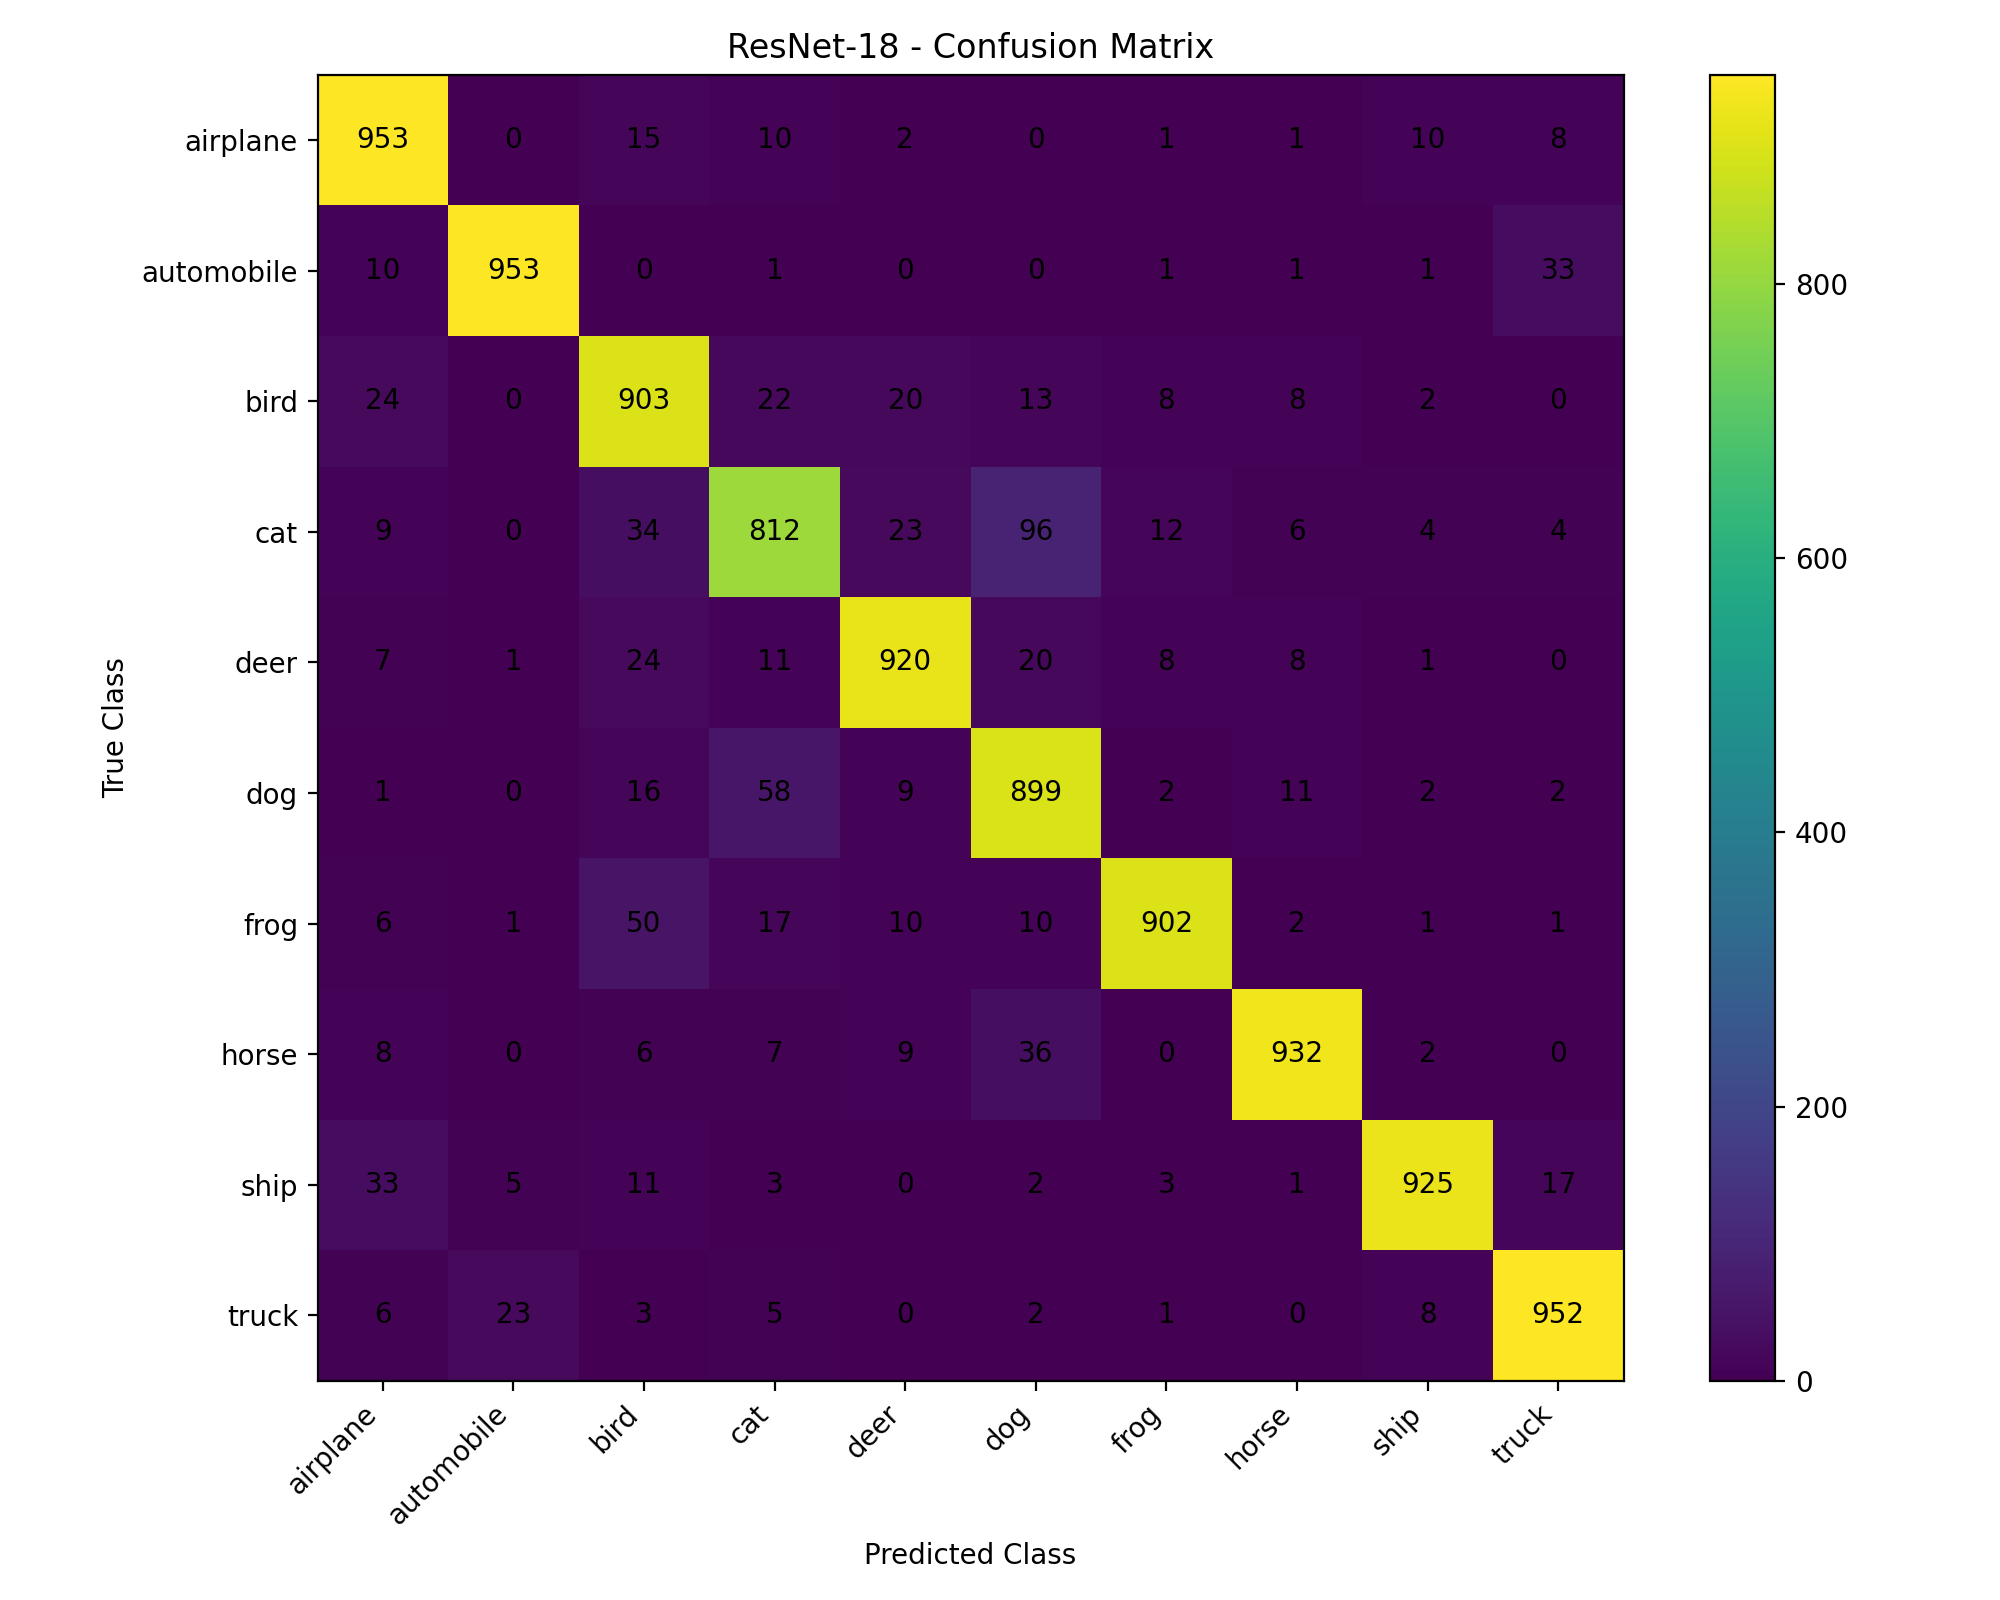

Values plotted in this chart, from the file beside it:
953, 0, 15, 10, 2, 0, 1, 1, 10, 8
10, 953, 0, 1, 0, 0, 1, 1, 1, 33
24, 0, 903, 22, 20, 13, 8, 8, 2, 0
9, 0, 34, 812, 23, 96, 12, 6, 4, 4
7, 1, 24, 11, 920, 20, 8, 8, 1, 0
1, 0, 16, 58, 9, 899, 2, 11, 2, 2
6, 1, 50, 17, 10, 10, 902, 2, 1, 1
8, 0, 6, 7, 9, 36, 0, 932, 2, 0
33, 5, 11, 3, 0, 2, 3, 1, 925, 17
6, 23, 3, 5, 0, 2, 1, 0, 8, 952
